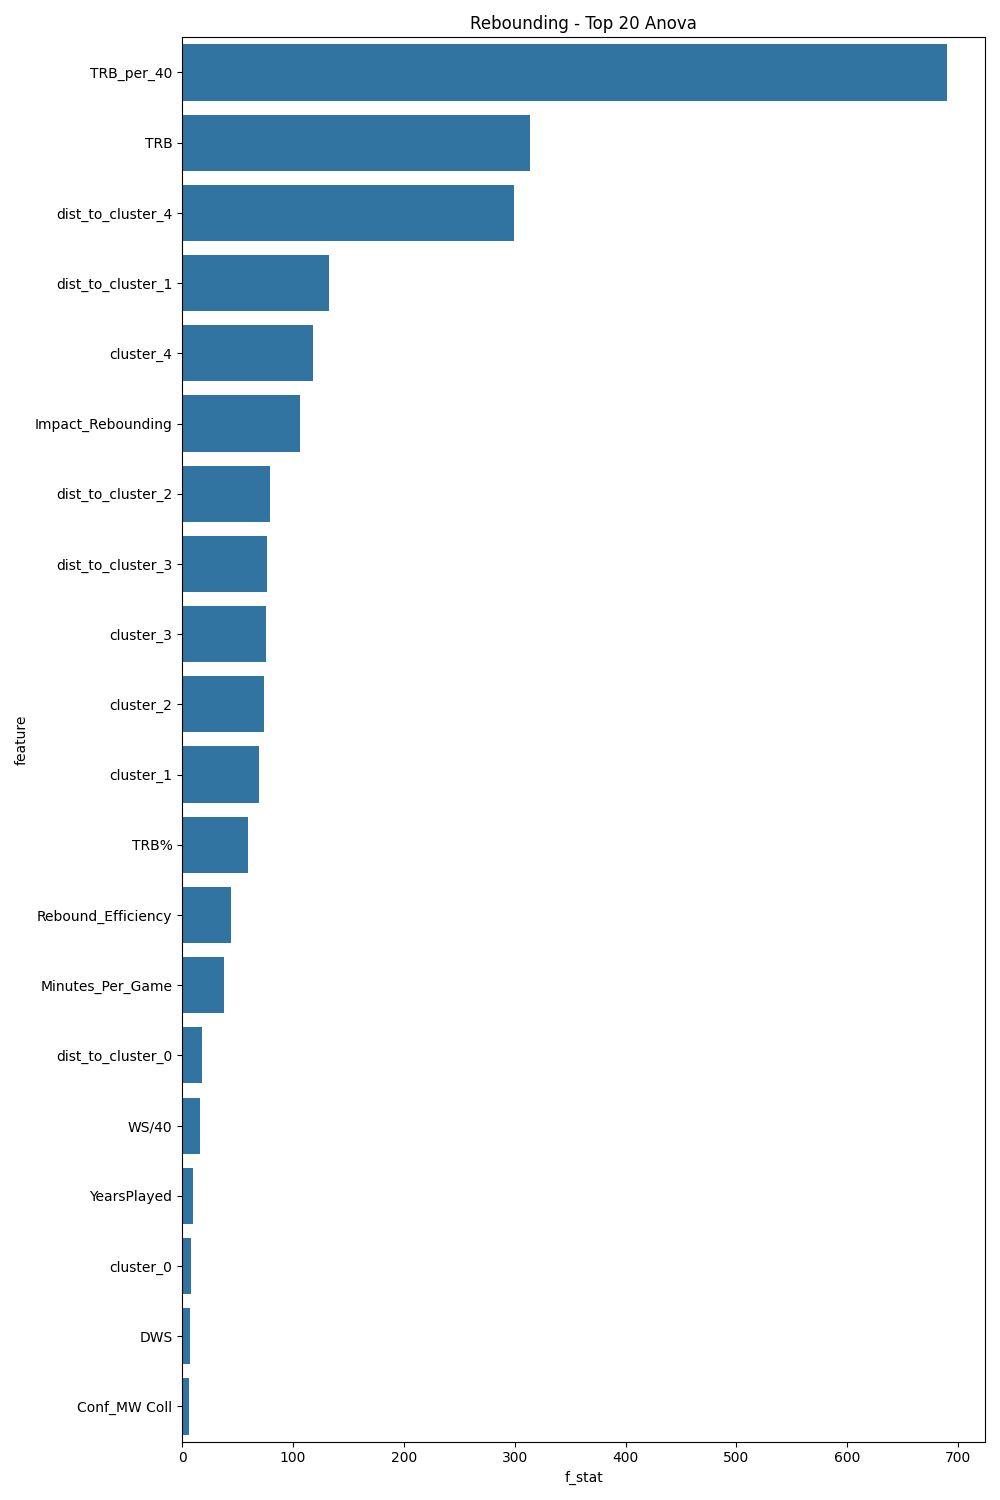

The file beside this chart, header and first rows:
feature, f_stat, p_value
TRB_per_40, 689.8, 2.6834197121327316e-203
TRB, 314.2, 1.6970090210561867e-111
dist_to_cluster_4, 299.2, 4.1231338683389743e-107
dist_to_cluster_1, 132.7, 4.981975096285333e-53
cluster_4, 118.5, 6.894722578961018e-48
Impact_Rebounding, 105.9, 2.947558002197166e-43
dist_to_cluster_2, 79.45, 3.13888307716309e-33
dist_to_cluster_3, 76.59, 3.9859701706398034e-32
cluster_3, 75.78, 8.253151642494491e-32
cluster_2, 73.51, 6.286342382578464e-31
cluster_1, 69.73, 1.8778512017437943e-29
TRB%, 59.16, 2.7449398774098733e-25
Rebound_Efficiency, 43.83, 3.9272489986220177e-19
Minutes_Per_Game, 38.05, 8.941519764470879e-17
dist_to_cluster_0, 17.86, 2.24030332915983e-08
WS/40, 15.66, 1.9079207686622935e-07
YearsPlayed, 9.818, 5.8753310706843844e-05
cluster_0, 8.144, 0.0003061
DWS, 6.835, 0.001115
Conf_MW Coll, 6.52, 0.001523
Conf_Pac-10, 6.26, 0.001971
Conf_SWAC, 4.456, 0.01179
Conf_Horizon, 4.145, 0.01605
Conf_SEC, 3.851, 0.0215
Conf_Pac-12, 3.195, 0.04131
Conf_Big 8, 3.051, 0.04765
Conf_A-10, 2.564, 0.07741
Conf_SWC, 2.095, 0.1235
Conf_Big Sky, 1.835, 0.16
Conf_MVC, 1.635, 0.1954
Conf_CAA, 1.536, 0.2157
Conf_AEC, 1.476, 0.2289
Conf_WCAC, 1.476, 0.2289
Conf_Big 12, 1.419, 0.2424
Rebound_per_Minute, 1.179, 0.308
Conf_GMWC, 1.154, 0.3156
Conf_Ind, 1.093, 0.3355
Conf_Sun Belt, 1.056, 0.3483
Conf_Big South, 1.029, 0.3578
Conf_Patriot, 1.029, 0.3578
Conf_Metro, 1.003, 0.3669
Conf_PCAA, 0.9306, 0.3946
Conf_WCC, 0.9248, 0.3969
Conf_MAAC, 0.9233, 0.3975
Conf_TAAC, 0.8194, 0.4409
Conf_Ivy, 0.7644, 0.4658
Conf_Big East, 0.7498, 0.4727
Conf_Summit, 0.6662, 0.5138
Conf_Southland, 0.6433, 0.5257
Conf_A-Sun, 0.5757, 0.5625
Conf_NAC, 0.5757, 0.5625
Conf_Big Ten, 0.5007, 0.6063
Conf_Mid-Cont, 0.47, 0.6251
Conf_ECACM, 0.4646, 0.6285
Conf_NEC, 0.4646, 0.6285
Conf_MWC, 0.443, 0.6422
Conf_MEAC, 0.4188, 0.6579
Conf_Big West, 0.296, 0.7439
Conf_ACC, 0.2124, 0.8087
Conf_WAC, 0.1878, 0.8288
... 7 more rows
